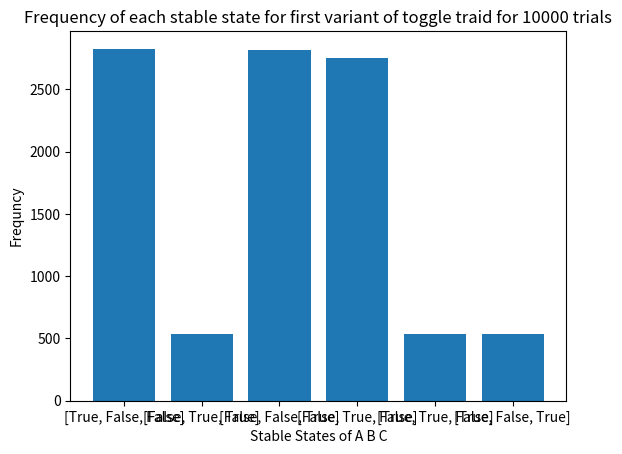

This figure's Python source:
import random 
import matplotlib.pyplot as plt

def update(A, B ,C):

    randomizer = random.random()

    if randomizer <= 0.33:
        A = not B and not C
        return A,B,C

    elif 0.33 < randomizer <= 0.66:
        B = not A and not C
        return A,B,C

    else:
        C = not A and not B
        return A,B,C

def CountFrequency(my_list):
 
    freq = {}

    for item in my_list:
        if (item in freq):
            freq[item] += 1
        else:
            freq[item] = 1
 
    for key, value in freq.items():
        print ("% s : % d"%(key, value))

    return freq


def main():
    
    ctr = 0 
    
    l1 = []
    s1 = []
    
    while ctr < 10000:
        
        A = random.choice([True, False])
        B = random.choice([True, False])
        C = random.choice([True, False])

        A_prev = A
        B_prev = B
        C_prev = C

        s1 = []

        while True:

            A,B,C = update(A,B,C)

            if (A == A_prev) and (B == B_prev) and (C == C_prev):
                s1 = [A, B, C]
                l1.append(s1)
                break

            else:
                A_prev = A
                B_prev = B
                C_prev = C
                continue

        ctr = ctr + 1

    l3=[]
    count = 0
    for item in l1:
        if item not in l3:
            count += 1
            l3.append(item)
    print ("No of unique items are:"), count
    print
    print("They are:"), l3
    print

    l2=[]
    for item in l1:
        l2.append(str(item))


    d1 = CountFrequency(l2)
    plt.bar(range(len(d1)), list(d1.values()), align='center')
    plt.xticks(range(len(d1)), list(d1.keys()))
    plt.title("Frequency of each stable state for first variant of toggle traid for 10000 trials")
    plt.xlabel("Stable States of A B C")
    plt.ylabel("Frequncy")
    plt.show()

                
main()




